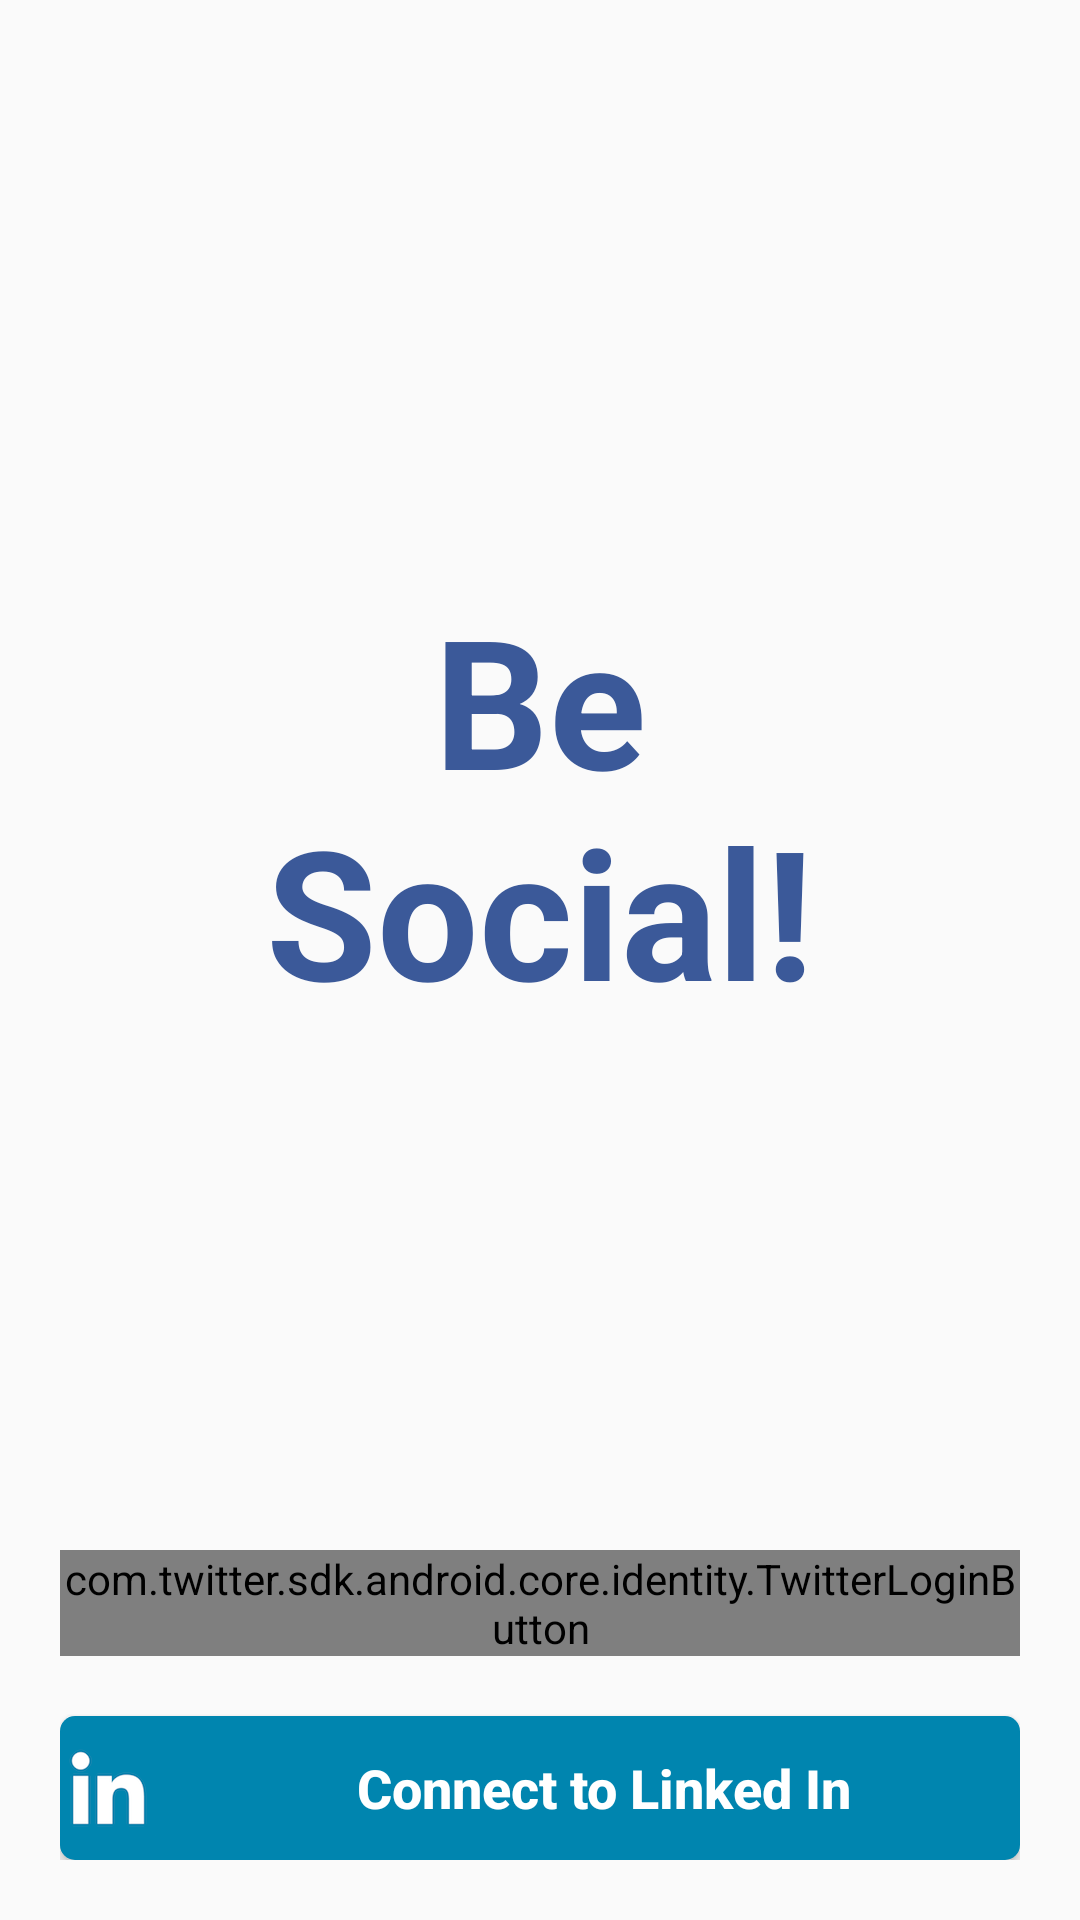

Here is an Android app screen rendered from its layout file. Give the layout XML and the strings, colors and styles it references.
<!-- AndroidManifest.xml: application theme AppTheme -->
<!-- res/layout/activity_splash.xml -->
<?xml version="1.0" encoding="utf-8"?>
<LinearLayout xmlns:android="http://schemas.android.com/apk/res/android"
    xmlns:app="http://schemas.android.com/apk/res-auto"
    xmlns:tools="http://schemas.android.com/tools"
    android:layout_width="match_parent"
    android:layout_height="match_parent"
    android:orientation="vertical"
    android:padding="@dimen/twenty"
    tools:context="com.kotlinblueprint.besocial.ui.activity.SplashActivity">

    <android.support.v7.widget.AppCompatTextView
        android:layout_width="match_parent"
        android:layout_height="0dp"
        android:layout_weight="1"
        android:gravity="center"
        android:text="@string/be_social"
        android:textColor="@color/colorPrimaryDark"
        android:textSize="60sp"
        android:textStyle="bold" />

    <com.twitter.sdk.android.core.identity.TwitterLoginButton
        android:id="@+id/btnLoginWithTwitter"
        android:layout_width="match_parent"
        android:layout_height="wrap_content" />

    <android.support.v7.widget.AppCompatButton
        android:id="@+id/btnLoginLinkedIn"
        style="@style/LinkedInButton"
        android:layout_width="match_parent"
        android:layout_height="wrap_content"
        android:layout_marginTop="@dimen/twenty" />
</LinearLayout>
<!-- resources referenced by this layout -->
<resources>
  <color name="colorPrimaryDark">#3b5999</color>
  <dimen name="twenty">20dp</dimen>
  <string name="be_social">Be\nSocial!</string>
  <style name="LinkedInButton">
          <item name="android:background">@drawable/linkedin_bg</item>
          <item name="android:drawableLeft">@drawable/linkedin_icon</item>
          <item name="android:drawablePadding">@dimen/ten</item>
          <item name="android:textColor">@color/white</item>
          <item name="android:textAllCaps">false</item>
          <item name="android:textStyle">bold</item>
          <item name="android:textSize">18sp</item>
          <item name="android:text">@string/connect_to_linked_in</item>
  
      </style>
  <style name="AppTheme" parent="Theme.AppCompat.Light.DarkActionBar">
          
          <item name="colorPrimary">@color/colorPrimary</item>
          <item name="colorPrimaryDark">@color/colorPrimaryDark</item>
          <item name="colorAccent">@color/colorAccent</item>
      </style>
  <!-- drawable linkedin_bg (drawable) -->
  <?xml version="1.0" encoding="utf-8"?>
  <shape xmlns:android="http://schemas.android.com/apk/res/android"
      android:shape="rectangle">
      <solid android:color="@color/linked_in" />
      <corners android:radius="@dimen/five" />
  </shape>
  <!-- drawable linkedin_icon: png bitmap (drawable-xxhdpi, 5261 bytes) -->
  <dimen name="ten">10dp</dimen>
  <color name="white">#FFFFFF</color>
  <string name="connect_to_linked_in">Connect to Linked In</string>
  <color name="colorPrimary">#00aced</color>
  <color name="colorAccent">#d44332</color>
  <color name="linked_in">#0085AF</color>
  <dimen name="five">5dp</dimen>
</resources>
